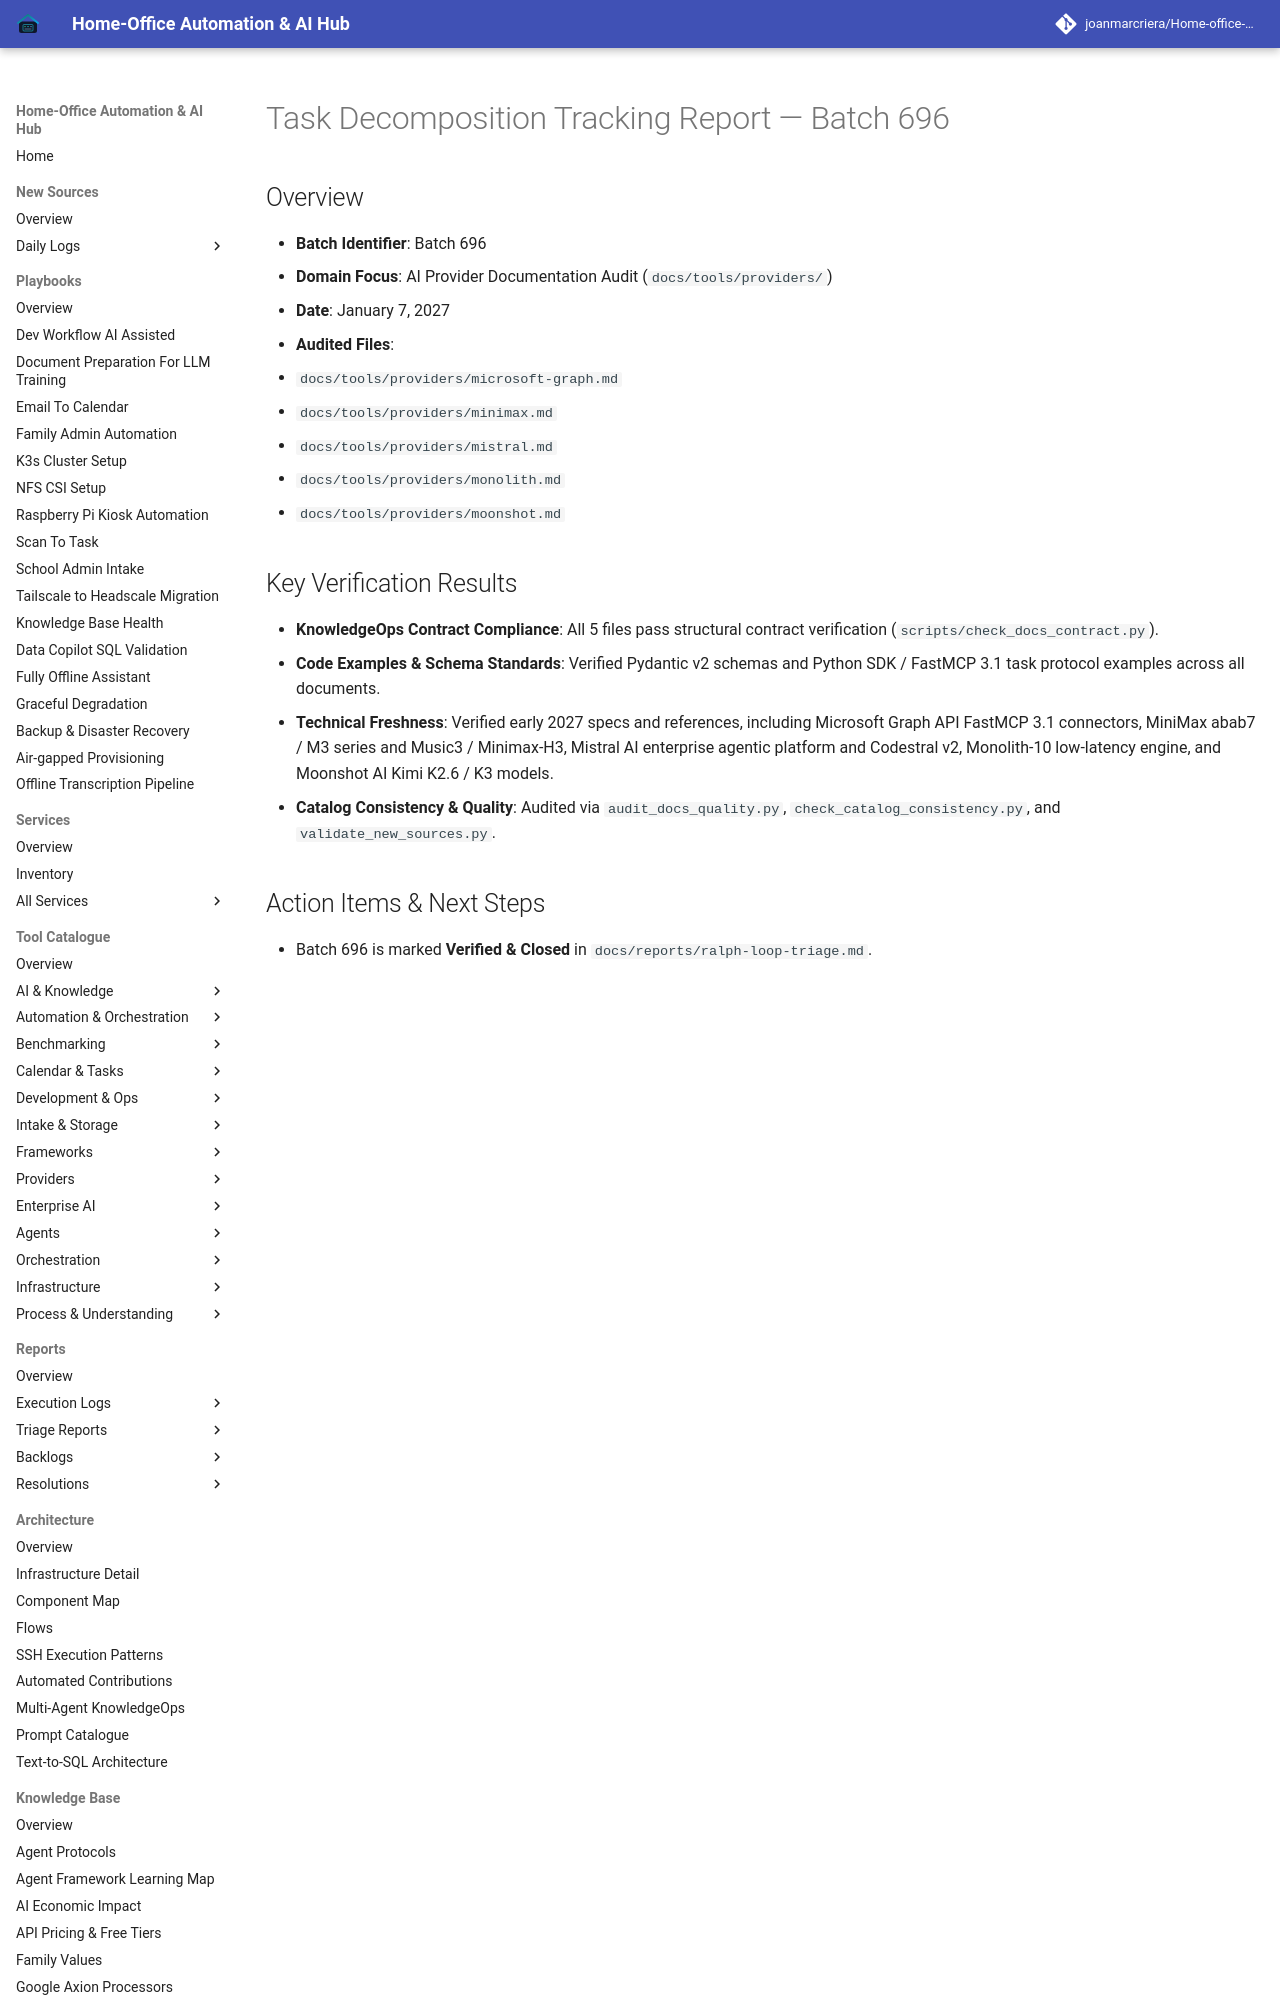

repository: joanmarcriera/Home-office-automations · page: reports/task-decomposition-batch-696/index.html · generator: mkdocs

# Task Decomposition Tracking Report — Batch 696

## Overview
- **Batch Identifier**: Batch 696
- **Domain Focus**: AI Provider Documentation Audit (`docs/tools/providers/`)
- **Date**: January 7, 2027
- **Audited Files**:
  1. `docs/tools/providers/microsoft-graph.md`
  2. `docs/tools/providers/minimax.md`
  3. `docs/tools/providers/mistral.md`
  4. `docs/tools/providers/monolith.md`
  5. `docs/tools/providers/moonshot.md`
